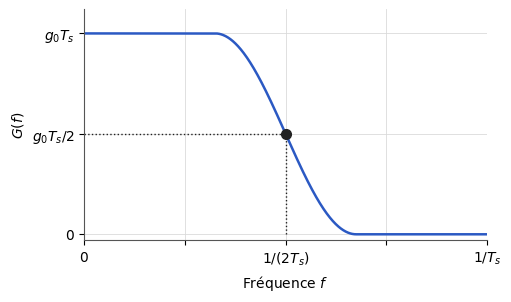

Generate this figure with matplotlib: (Note: this script raises an exception after producing the figure.)
"""Figure F10 — Règle de symétrie du critère de Nyquist (TS227, chapitre 2).
D'après le support [poly, p. 41], redessinée, avec l'ordonnée du centre corrigée (g0·Ts/2 au lieu de g0/2,
bloc av-centre-symetrie-nyquist). Axes normalisés (f·Ts, G/(g0·Ts)).
Cosinus surélevé de facteur de retombée beta = 0,35 : valeur estimée à partir de la figure du support."""
import matplotlib
matplotlib.use("svg")
import matplotlib.pyplot as plt
import matplotlib.ticker as mticker
import numpy as np
from pathlib import Path

# --- Style commun des figures Bristol (recopié dans chaque script) ---
plt.rcParams.update({
    "font.family": "DejaVu Sans", "mathtext.fontset": "dejavusans", "font.size": 10,
    "axes.grid": True, "grid.color": "#DADADA", "grid.linewidth": 0.6,
    "axes.edgecolor": "#555555", "axes.linewidth": 0.8,
    "axes.spines.top": False, "axes.spines.right": False,
    "lines.linewidth": 1.8, "legend.frameon": False,
    "svg.hashsalt": "bristol",  # rendu SVG reproductible
})
BLEU, VERT, MAGENTA, ORANGE = "#2B59C3", "#1B9E77", "#A23B72", "#E08A1E"
GRIS = "#7E889B"   # éléments ajoutés par rapport à la source (conventions.md § 9)
ENCRE = "#222222"

def virgule(ax, axes="xy"):
    """Virgule décimale et vrai signe moins sur les graduations."""
    f = mticker.FuncFormatter(lambda x, _: f"{x:g}".replace(".", ",").replace("-", "−"))
    if "x" in axes: ax.xaxis.set_major_formatter(f)
    if "y" in axes: ax.yaxis.set_major_formatter(f)

def sauver(fig):
    fig.savefig(Path(__file__).with_suffix(".svg"), bbox_inches="tight", metadata={"Date": None})
# --- Fin du style commun ---

def cosinus_sureleve(x, beta):
    x = np.abs(x); a, b = (1 - beta) / 2, (1 + beta) / 2
    return np.where(x <= a, 1.0, np.where(x <= b, 0.5 * (1 + np.cos(np.pi / beta * (x - a))), 0.0))

beta = 0.35
x = np.linspace(0, 1, 1001)
fig, ax = plt.subplots(figsize=(5.2, 3.0))
ax.plot(x, cosinus_sureleve(x, beta), color=BLEU)
# Centre de symétrie (1/(2Ts), g0 Ts/2)
ax.plot([0.5, 0.5], [0, 0.5], color=ENCRE, ls=":", lw=1)
ax.plot([0, 0.5], [0.5, 0.5], color=ENCRE, ls=":", lw=1)
ax.plot([0.5], [0.5], "o", ms=7, color=ENCRE, zorder=4)
ax.set_xlim(0, 1); ax.set_ylim(-0.03, 1.12)
ax.set_xticks([0, 0.25, 0.5, 0.75, 1])
ax.set_xticklabels(["$0$", "", r"$1/(2T_s)$", "", r"$1/T_s$"])
ax.set_yticks([0, 0.5, 1]); ax.set_yticklabels(["$0$", r"$g_0 T_s/2$", r"$g_0 T_s$"])
ax.set_xlabel("Fréquence $f$"); ax.set_ylabel("$G(f)$")
sauver(fig)
